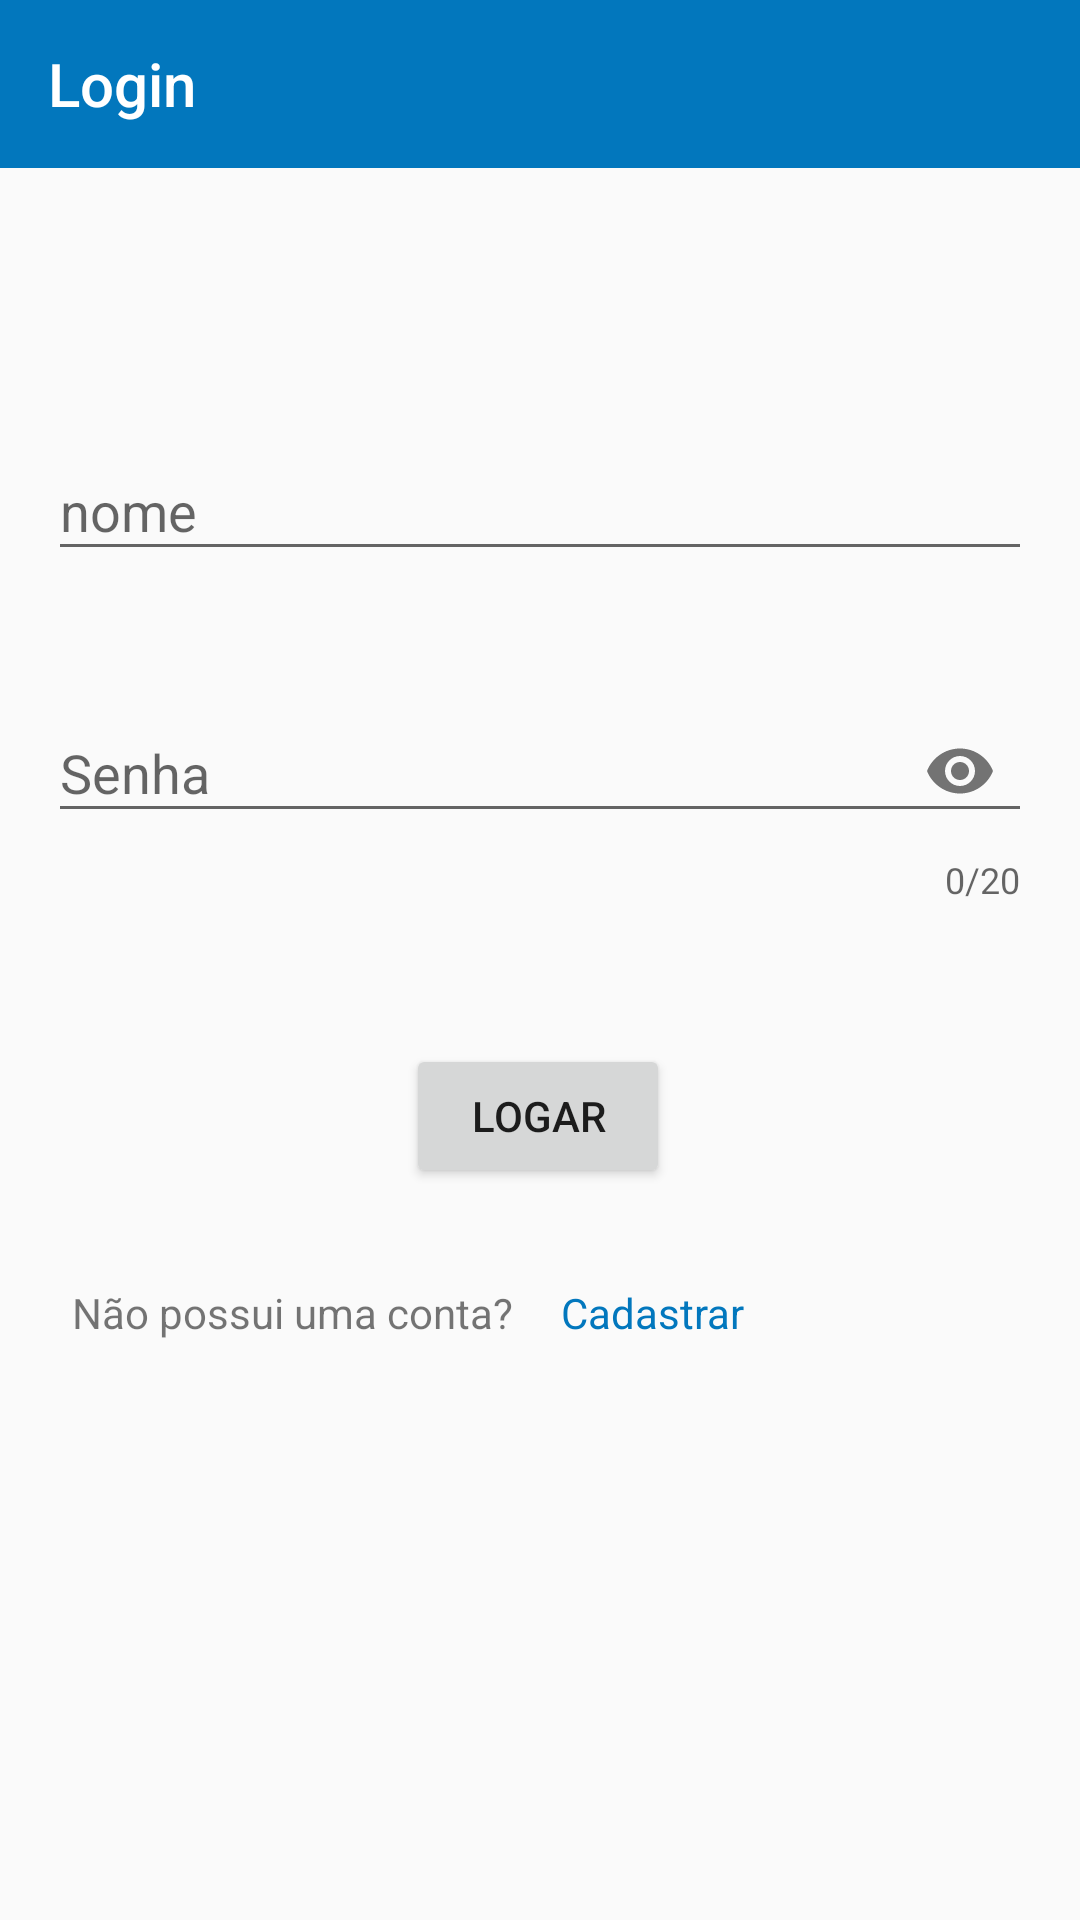

Here is an Android app screen rendered from its layout file. Give the layout XML and the strings, colors and styles it references.
<!-- AndroidManifest.xml: application theme AppTheme -->
<!-- res/layout/activity_login.xml -->
<?xml version="1.0" encoding="utf-8"?>
<androidx.constraintlayout.widget.ConstraintLayout xmlns:android="http://schemas.android.com/apk/res/android"
    xmlns:app="http://schemas.android.com/apk/res-auto"
    xmlns:tools="http://schemas.android.com/tools"
    android:layout_width="match_parent"
    android:layout_height="match_parent"
    tools:context=".ui.login.LoginActivity">

    <com.google.android.material.appbar.AppBarLayout
        android:id="@+id/appBarLayout"
        android:layout_width="0dp"
        android:layout_height="wrap_content"
        android:theme="@style/AppTheme.AppBarOverlay"
        app:layout_constraintEnd_toEndOf="parent"
        app:layout_constraintStart_toStartOf="parent"
        app:layout_constraintTop_toTopOf="parent">

        <androidx.appcompat.widget.Toolbar
            android:id="@+id/toolbar"
            android:layout_width="match_parent"
            android:layout_height="?attr/actionBarSize"
            android:background="?attr/colorPrimary"
            app:popupTheme="@style/AppTheme.PopupOverlay"
            app:title="@string/login" />

    </com.google.android.material.appbar.AppBarLayout>

    <com.google.android.material.textfield.TextInputLayout
        android:id="@+id/textInputLayout"
        android:layout_width="match_parent"
        android:layout_height="wrap_content"
        android:layout_margin="16dp"
        app:layout_constraintBottom_toBottomOf="parent"
        app:layout_constraintEnd_toEndOf="parent"
        app:layout_constraintStart_toStartOf="parent"
        app:layout_constraintTop_toBottomOf="@+id/appBarLayout"
        app:layout_constraintVertical_bias="0.132">

        <com.google.android.material.textfield.TextInputEditText
            android:id="@+id/inputText_name"
            android:layout_width="match_parent"
            android:layout_height="wrap_content"
            android:inputType="textEmailAddress"
            android:hint="@string/name" />
    </com.google.android.material.textfield.TextInputLayout>

    <com.google.android.material.textfield.TextInputLayout
        android:id="@+id/textInputLayout2"
        android:layout_width="0dp"
        android:layout_height="wrap_content"
        android:layout_margin="16dp"
        android:layout_marginStart="16dp"
        android:layout_marginEnd="16dp"
        app:counterEnabled="true"
        app:counterMaxLength="20"
        app:passwordToggleEnabled="true"
        app:layout_constraintBottom_toBottomOf="parent"
        app:layout_constraintEnd_toEndOf="parent"
        app:layout_constraintHorizontal_bias="0.0"
        app:layout_constraintStart_toStartOf="parent"
        app:layout_constraintTop_toBottomOf="@+id/textInputLayout"
        app:layout_constraintVertical_bias="0.046">

        <com.google.android.material.textfield.TextInputEditText
            android:id="@+id/inputText_password"
            android:layout_width="match_parent"
            android:layout_height="wrap_content"
            android:inputType="textPassword"
            android:maxLength="20"
            android:hint="@string/password" />
    </com.google.android.material.textfield.TextInputLayout>

    <Button
        android:id="@+id/btn_login"
        android:layout_width="wrap_content"
        android:layout_height="wrap_content"
        android:text="@string/logar"
        app:layout_constraintBottom_toBottomOf="parent"
        app:layout_constraintEnd_toEndOf="parent"
        app:layout_constraintHorizontal_bias="0.498"
        app:layout_constraintStart_toStartOf="parent"
        app:layout_constraintTop_toBottomOf="@+id/textInputLayout2"
        app:layout_constraintVertical_bias="0.161" />

    <TextView
        android:id="@+id/textView"
        android:layout_width="wrap_content"
        android:layout_height="wrap_content"
        android:layout_marginStart="24dp"
        android:layout_marginTop="32dp"
        android:text="@string/info_new_accont"
        app:layout_constraintStart_toStartOf="parent"
        app:layout_constraintTop_toBottomOf="@+id/btn_login" />

    <TextView
        android:id="@+id/btn_register"
        android:clickable="true"
        android:focusable="true"
        android:layout_width="wrap_content"
        android:layout_height="wrap_content"
        android:layout_marginStart="16dp"
        android:text="@string/register"
        android:textColor="@color/colorPrimary"
        app:layout_constraintStart_toEndOf="@+id/textView"
        app:layout_constraintTop_toTopOf="@+id/textView" />


</androidx.constraintlayout.widget.ConstraintLayout>
<!-- resources referenced by this layout -->
<resources>
  <color name="colorPrimary">#0277bd</color>
  <string name="info_new_accont">Não possui uma conta?</string>
  <string name="logar">Logar</string>
  <string name="login">Login</string>
  <string name="name">nome</string>
  <string name="password">Senha</string>
  <string name="register">Cadastrar</string>
  <style name="AppTheme.AppBarOverlay" parent="ThemeOverlay.AppCompat.Dark.ActionBar" />
  <style name="AppTheme.PopupOverlay" parent="ThemeOverlay.AppCompat.Light" />
  <style name="AppTheme" parent="Theme.AppCompat.Light.NoActionBar">
          
          <item name="colorPrimary">@color/colorPrimary</item>
          <item name="colorPrimaryDark">@color/colorPrimaryDark</item>
          <item name="colorAccent">@color/colorAccent</item>
      </style>
  <color name="colorPrimaryDark">#004c8c</color>
  <color name="colorAccent">#58a5f0</color>
</resources>
